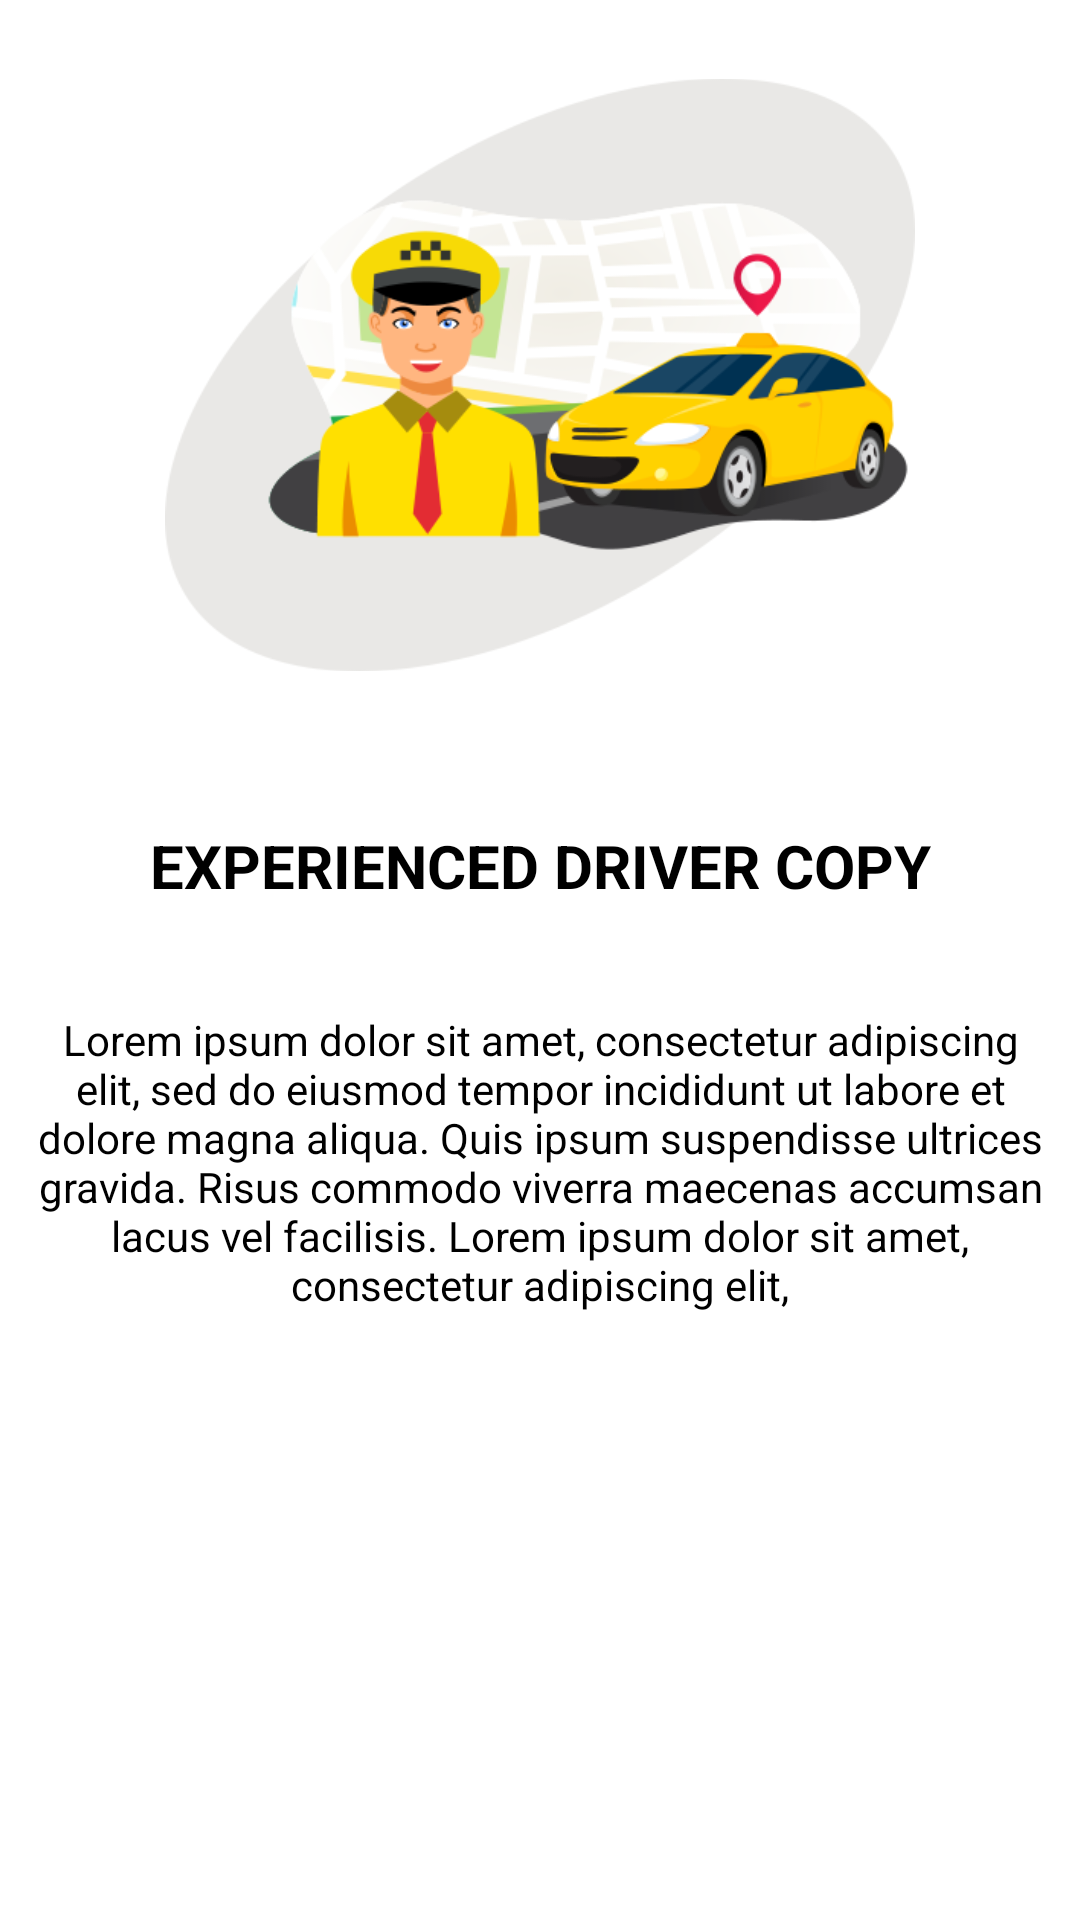

Reconstruct the res/layout file that produces this screen, plus the resources it refers to.
<!-- AndroidManifest.xml: application theme Theme.TaskMaticz -->
<!-- res/layout/layout_fragment_intro3.xml -->
<?xml version="1.0" encoding="utf-8"?>
<RelativeLayout xmlns:android="http://schemas.android.com/apk/res/android"
    android:layout_width="match_parent"
    android:layout_height="wrap_content">

    <LinearLayout
        android:layout_width="match_parent"
        android:layout_height="wrap_content"
        android:orientation="vertical">

        <ImageView
            android:id="@+id/imageView"
            android:layout_width="250dp"
            android:layout_height="250dp"
            android:layout_gravity="center"
            android:src="@drawable/image_intro_3" />

        <TextView
            android:layout_width="match_parent"
            android:layout_height="wrap_content"
            android:layout_marginTop="25dp"
            android:gravity="center"
            android:text="Experienced Driver copy"
            android:textAllCaps="true"
            android:textColor="@color/black"
            android:textSize="20dp"
            android:textStyle="bold" />

        <TextView
            android:layout_width="match_parent"
            android:layout_height="wrap_content"
            android:layout_marginTop="25dp"
            android:gravity="center"
            android:padding="10dp"
            android:text="@string/text_description"
            android:textColor="@color/black"
            android:textSize="14dp"
            android:textStyle="normal" />


    </LinearLayout>


</RelativeLayout>
<!-- resources referenced by this layout -->
<resources>
  <color name="black">#FF000000</color>
  <!-- drawable image_intro_3: png bitmap (drawable, 51860 bytes) -->
  <string name="text_description">Lorem ipsum dolor sit amet, consectetur adipiscing elit, sed do eiusmod tempor incididunt ut labore et dolore magna aliqua. Quis ipsum suspendisse ultrices gravida. Risus commodo viverra maecenas accumsan lacus vel facilisis. Lorem ipsum dolor sit amet, consectetur adipiscing elit,</string>
  <style name="Theme.TaskMaticz" parent="Theme.MaterialComponents.DayNight.NoActionBar">
          
          <item name="colorPrimary">@color/purple_500</item>
          <item name="colorPrimaryVariant">@color/purple_700</item>
          <item name="colorOnPrimary">@color/white</item>
          
          <item name="colorSecondary">@color/teal_200</item>
          <item name="colorSecondaryVariant">@color/teal_700</item>
          <item name="colorOnSecondary">@color/black</item>
          
          <item name="android:statusBarColor" tools:targetApi="l">?attr/colorPrimaryVariant</item>
          
      </style>
  <color name="purple_500">@color/black</color>
  <color name="purple_700">@color/black</color>
  <color name="white">#FFFFFFFF</color>
  <color name="teal_200">#FF9800</color>
  <color name="teal_700">#FF018786</color>
</resources>
